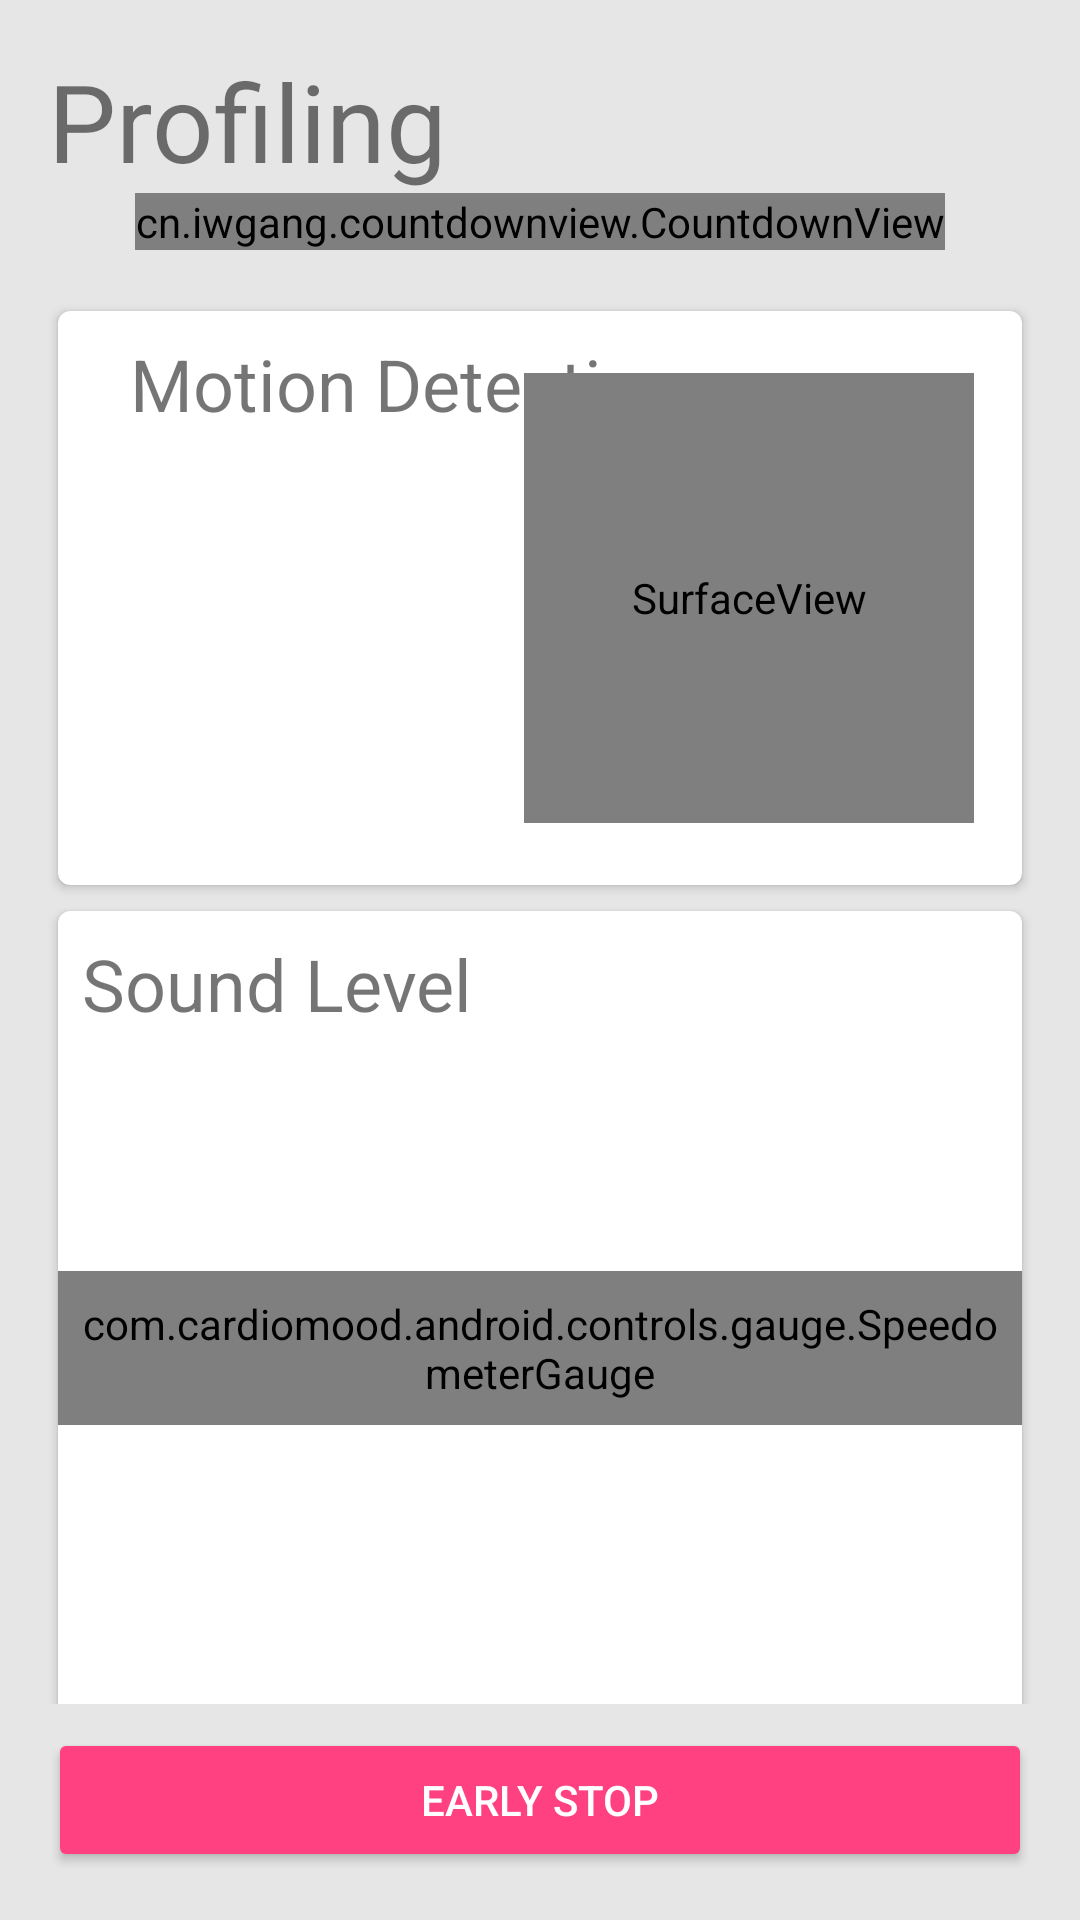

This screen was rendered from an Android layout file. Write that file and the resources it references.
<!-- AndroidManifest.xml: application theme AppTheme -->
<!-- res/layout/activity_non_intrusive_profiling.xml -->
<?xml version="1.0" encoding="utf-8"?>
<RelativeLayout xmlns:android="http://schemas.android.com/apk/res/android"
    xmlns:app="http://schemas.android.com/apk/res-auto"
    xmlns:tools="http://schemas.android.com/tools"
    android:id="@+id/activity_non_intrusive_profiling"
    android:layout_width="match_parent"
    android:layout_height="match_parent"
    android:background="@color/gray"
    android:paddingBottom="@dimen/activity_vertical_margin"
    android:paddingLeft="@dimen/activity_horizontal_margin"
    android:paddingRight="@dimen/activity_horizontal_margin"
    android:paddingTop="@dimen/activity_vertical_margin"
    tools:context="gr.teicrete.istlab.repros.ui.NonIntrusiveProfilingActivity">

    <TextView
        android:id="@+id/tv_profiling"
        android:layout_width="wrap_content"
        android:layout_height="wrap_content"
        android:text="Profiling"
        android:textSize="36sp" />

    <cn.iwgang.countdownview.CountdownView
        android:id="@+id/countdown_timer"
        android:layout_width="wrap_content"
        android:layout_height="wrap_content"
        android:layout_below="@+id/tv_profiling"
        android:layout_centerHorizontal="true"
        android:layout_gravity="center_horizontal"
        app:isShowDay="true"
        app:isShowHour="true"
        app:isShowMillisecond="false"
        app:isShowMinute="true"
        app:isShowSecond="true"
        app:suffixGravity="bottom"
        app:suffixDay="d"
        app:suffixDayLeftMargin="5dp"
        app:suffixDayRightMargin="5dp"
        app:suffixHour="h"
        app:suffixHourLeftMargin="5dp"
        app:suffixHourRightMargin="5dp"
        app:suffixMinute="m"
        app:suffixMinuteLeftMargin="5dp"
        app:suffixMinuteRightMargin="5dp"
        app:suffixSecond="s"
        app:suffixSecondLeftMargin="5dp"
        app:suffixTextColor="#444444"
        app:suffixTextSize="20sp"
        app:timeTextColor="#444444"
        app:timeTextSize="32sp" />

    <ScrollView
        android:layout_width="match_parent"
        android:layout_height="match_parent"
        android:layout_above="@+id/btn_stop"
        android:layout_below="@+id/countdown_timer"
        android:layout_marginBottom="8dp"
        android:layout_marginTop="16dp"
        android:scrollbars="none">

        <LinearLayout
            android:layout_width="match_parent"
            android:layout_height="wrap_content"
            android:orientation="vertical">

            <android.support.v7.widget.CardView xmlns:card_view="http://schemas.android.com/apk/res-auto"
                android:id="@+id/card_motion"
                android:layout_width="match_parent"
                android:layout_height="200dp"
                android:layout_gravity="center"
                card_view:cardCornerRadius="4dp"
                card_view:cardElevation="@dimen/cardview_default_elevation"
                card_view:cardUseCompatPadding="true">

                <RelativeLayout
                    android:layout_width="match_parent"
                    android:layout_height="match_parent"
                    android:layout_marginRight="16dp"
                    android:layout_marginLeft="16dp">

                    <TextView
                        android:id="@+id/tv_motion"
                        android:layout_width="wrap_content"
                        android:layout_height="wrap_content"
                        android:layout_margin="8dp"
                        android:text="Motion Detection"
                        android:textSize="24sp" />

                    <ImageView
                        android:id="@+id/image_view_motion"
                        android:layout_width="match_parent"
                        android:layout_height="wrap_content"
                        android:layout_below="@+id/tv_motion"
                        android:layout_marginBottom="16dp"
                        app:srcCompat="@drawable/no_motion" />

                    <SurfaceView
                        android:id="@+id/surface_view"
                        android:layout_width="150dp"
                        android:layout_height="150dp"
                        android:layout_centerVertical="true"
                        android:layout_alignParentRight="true" />

                </RelativeLayout>

            </android.support.v7.widget.CardView>

            <android.support.v7.widget.CardView xmlns:card_view="http://schemas.android.com/apk/res-auto"
                android:id="@+id/card_audio_level"
                android:layout_width="match_parent"
                android:layout_height="300dp"
                android:layout_gravity="center"
                card_view:cardCornerRadius="4dp"
                card_view:cardElevation="@dimen/cardview_default_elevation"
                card_view:cardUseCompatPadding="true">

                <RelativeLayout
                    android:layout_width="match_parent"
                    android:layout_height="match_parent">

                    <TextView
                        android:id="@+id/tv_audio_level"
                        android:layout_width="wrap_content"
                        android:layout_height="wrap_content"
                        android:layout_margin="8dp"
                        android:text="Sound Level"
                        android:textSize="24sp" />

                    <com.cardiomood.android.controls.gauge.SpeedometerGauge
                        android:id="@+id/gauge_audio_level"
                        android:layout_width="match_parent"
                        android:layout_height="wrap_content"
                        android:layout_centerInParent="true"
                        android:padding="8dp" />

                </RelativeLayout>

            </android.support.v7.widget.CardView>

            <android.support.v7.widget.CardView xmlns:card_view="http://schemas.android.com/apk/res-auto"
                android:id="@+id/card_light_level"
                android:layout_width="match_parent"
                android:layout_height="300dp"
                android:layout_gravity="center"
                card_view:cardCornerRadius="4dp"
                card_view:cardElevation="@dimen/cardview_default_elevation"
                card_view:cardUseCompatPadding="true">

                <RelativeLayout
                    android:layout_width="match_parent"
                    android:layout_height="match_parent">

                    <TextView
                        android:id="@+id/tv_light_level"
                        android:layout_width="wrap_content"
                        android:layout_height="wrap_content"
                        android:layout_margin="8dp"
                        android:text="Light Level"
                        android:textSize="24sp" />

                    <com.cardiomood.android.controls.gauge.SpeedometerGauge
                        android:id="@+id/gauge_light_level"
                        android:layout_width="match_parent"
                        android:layout_height="wrap_content"
                        android:layout_centerInParent="true"
                        android:padding="8dp" />

                </RelativeLayout>

            </android.support.v7.widget.CardView>

        </LinearLayout>
    </ScrollView>


    <Button
        android:id="@+id/btn_stop"
        style="@style/Widget.AppCompat.Button.Colored"
        android:layout_width="match_parent"
        android:layout_height="wrap_content"
        android:layout_alignParentBottom="true"
        android:layout_alignParentStart="true"
        android:text="Early Stop" />


</RelativeLayout>
<!-- resources referenced by this layout -->
<resources>
  <color name="gray">#E6E6E6</color>
  <dimen name="activity_horizontal_margin">16dp</dimen>
  <dimen name="activity_vertical_margin">16dp</dimen>
  <!-- drawable no_motion: png bitmap (drawable, 20259 bytes) -->
  <style name="AppTheme" parent="Theme.AppCompat.Light.DarkActionBar">
          
          <item name="colorPrimary">@color/colorPrimary</item>
          <item name="colorPrimaryDark">@color/colorPrimaryDark</item>
          <item name="colorAccent">@color/colorAccent</item>
      </style>
  <color name="colorPrimary">#1E90FF</color>
  <color name="colorPrimaryDark">#303F9F</color>
  <color name="colorAccent">#FF4081</color>
</resources>
